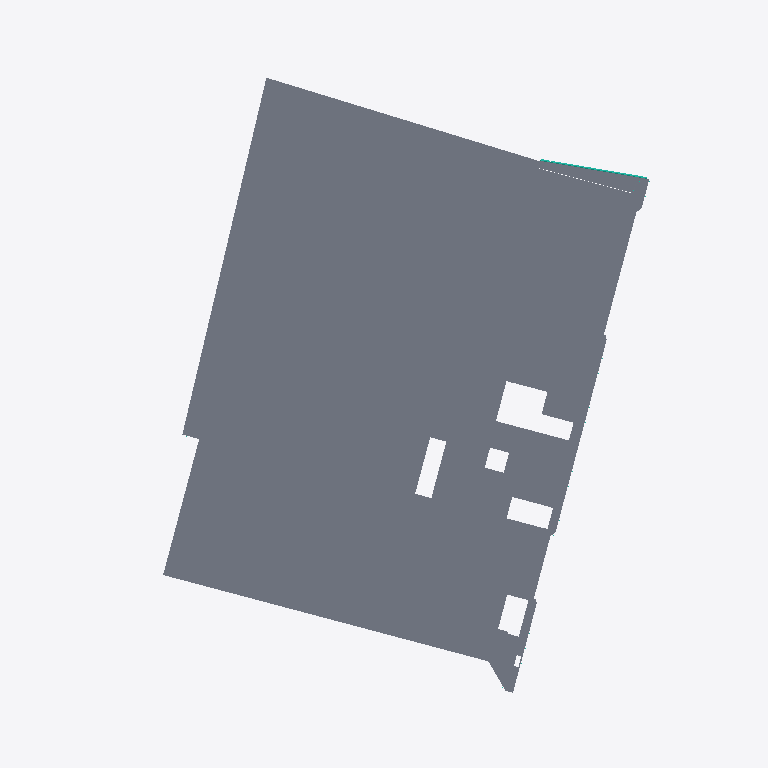
Plan cut of the same IFC building model at storey 'LEVEL 05' (level 19.81 m, cut at 21.21 m), seen from above with north up, elements coloured by IFC class: 5 slabs (grey), 1 curtain wall (teal). Cut surfaces are drawn darker.
Extent 78.8 m × 94.4 m × 33.3 m (x, y, z). Storeys (9): LOWER LEVEL at -3.66 m; LEVEL 01 at 0.00 m; LEVEL 02 at 6.10 m; LEVEL 03 at 10.67 m; LEVEL 04 at 15.24 m; LEVEL 05 at 19.81 m; ROOF LEVEL at 24.38 m; TOP OF PARAPET at 25.91 m; PENTHOUSE PARAPET at 31.24 m. Elements (302): 138 IfcCurtainWall, 101 IfcBuildingElementProxy, 49 IfcSlab, 14 IfcRoof.

HEADER;
FILE_DESCRIPTION(('ViewDefinition [ReferenceView_V1.2]','RevitIdentifiers [ContentGUID: f3daa27e-bce9-4881-a01e-1d921001fd31, VersionGUID: 6e33bea3-c61c-4df7-a2e0-6042f4898dc9, NumberOfSaves: 69]','CoordinateReference [CoordinateBase: Shared Coordinates, ProjectSite: Internal]'),'2;1');
FILE_NAME('MATHILDA.ifc','2026-07-10T18:27:11-08:00',(''),(''),'ODA SDAI 24.12','Autodesk Revit 25.4.30.30 (ENU) - IFC 25.4.30.30','');
FILE_SCHEMA(('IFC4'));
ENDSEC;
DATA;
#38=IFCPROJECT('3psg9_lEb8WQ0U7PBl$WB1',#18,'XX-XXX',$,$,'300 MATHILDA','Project Status',(#33),#27159);
#83=IFCSITE('3psg9_lEb8WQ0U7PBl$WB3',#18,'Default',$,$,#82,$,$,.ELEMENT.,(42,24,53,508911),(-71,-15,-29,-58837),0.0,$,$);
#43=IFCBUILDING('3psg9_lEb8WQ0U7PBl$WB0',#18,'',$,$,#41,$,'',.ELEMENT.,$,$,#42);
#47=IFCBUILDINGSTOREY('01W0SIRU55cPz9m95tbf5K',#18,'LOWER LEVEL',$,'Level:CS 1/4" Head (Project Base Point)',#46,$,'LOWER LEVEL',.ELEMENT.,-12.0);
#50=IFCBUILDINGSTOREY('01W0SIRU55cPz9m95tbf5T',#18,'LEVEL 01',$,'Level:CS 1/4" Head (Project Base Point)',#49,$,'LEVEL 01',.ELEMENT.,0.0);
#54=IFCBUILDINGSTOREY('01W0SIRU55cPz9m95tbf5N',#18,'LEVEL 02',$,'Level:CS 1/4" Head (Project Base Point)',#53,$,'LEVEL 02',.ELEMENT.,20.0);
#58=IFCBUILDINGSTOREY('01W0SIRU55cPz9m95tbf5M',#18,'LEVEL 03',$,'Level:CS 1/4" Head (Project Base Point)',#57,$,'LEVEL 03',.ELEMENT.,35.0);
#62=IFCBUILDINGSTOREY('01W0SIRU55cPz9m95tbf5P',#18,'LEVEL 04',$,'Level:CS 1/4" Head (Project Base Point)',#61,$,'LEVEL 04',.ELEMENT.,50.0);
#66=IFCBUILDINGSTOREY('01W0SIRU55cPz9m95tbf5O',#18,'LEVEL 05',$,'Level:CS 1/4" Head (Project Base Point)',#65,$,'LEVEL 05',.ELEMENT.,65.0);
#70=IFCBUILDINGSTOREY('01W0SIRU55cPz9m95tbf5R',#18,'ROOF LEVEL',$,'Level:CS 1/4" Head (Project Base Point)',#69,$,'ROOF LEVEL',.ELEMENT.,80.0);
#74=IFCBUILDINGSTOREY('01W0SIRU55cPz9m95tbf5L',#18,'TOP OF PARAPET',$,'Level:CS 1/4" Head (Project Base Point)',#73,$,'TOP OF PARAPET',.ELEMENT.,85.0);
#78=IFCBUILDINGSTOREY('01W0SIRU55cPz9m95tbf5I',#18,'PENTHOUSE PARAPET',$,'Level:CS 1/4" Head (Project Base Point)',#77,$,'PENTHOUSE PARAPET',.ELEMENT.,102.5);
#20822=IFCSLAB('3wDLFn7uPAKuwW62Tmr9JY',#18,'Floor:Generic 12":2002448',$,'Floor:Generic 12"',#20786,#20821,'2002448',.FLOOR.);
#21604=IFCSLAB('3wDLFn7uPAKuwW62Tmr8_3',#18,'Floor:Generic 12":2004337',$,'Floor:Generic 12"',#21591,#21603,'2004337',.FLOOR.);
#15143=IFCCURTAINWALL('3DxA7Im69DlPsPCN1mRxQN',#18,'Curtain Wall:WT-02:1956447',$,'Curtain Wall:WT-02',#15142,$,'1956447',.NOTDEFINED.);
#21641=IFCSLAB('3wDLFn7uPAKuwW62Tmr8_A',#18,'Floor:Generic 12":2004344',$,'Floor:Generic 12"',#21606,#21636,'2004344',.FLOOR.);
#21962=IFCSLAB('3wDLFn7uPAKuwW62Tmr8mT',#18,'Floor:Generic 12":2004719',$,'Floor:Generic 12"',#21923,#21931,'2004719',.FLOOR.);
#21963=IFCSLAB('0GOQxzNdnQ66xB_TA3l6rS',#18,'Floor:Generic 12":2004719:2',$,'Floor:Generic 12"',#21948,#21939,'2004719',.FLOOR.);
ENDSEC;
